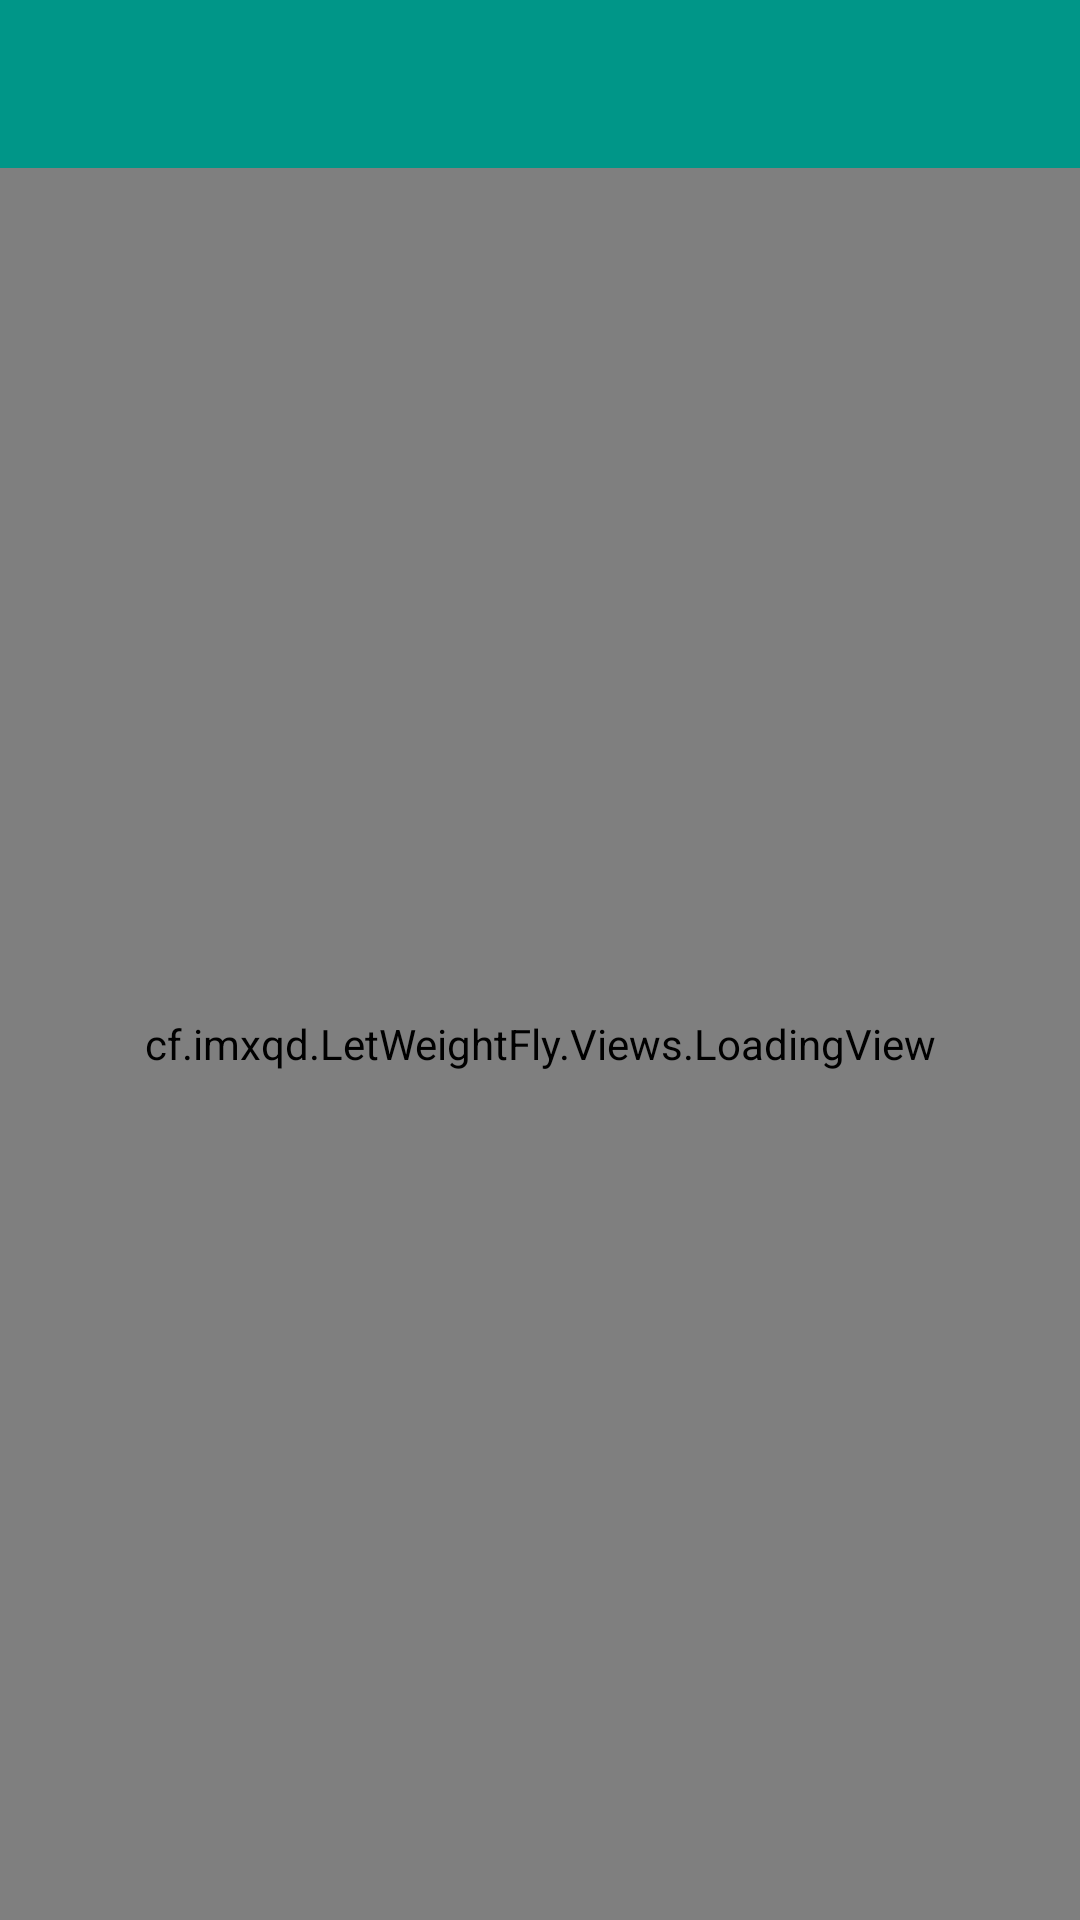

The Android layout XML behind this screen, and the referenced resources:
<!-- AndroidManifest.xml: activity theme WebViewActivityStyle -->
<!-- res/layout/activity_web_view.xml -->
<?xml version="1.0" encoding="utf-8"?>

<LinearLayout xmlns:android="http://schemas.android.com/apk/res/android"
    xmlns:app="http://schemas.android.com/apk/res-auto"
    xmlns:tools="http://schemas.android.com/tools"
    android:layout_width="match_parent"
    android:layout_height="match_parent"
    android:orientation="vertical"
    android:fitsSystemWindows="true"
    tools:context=".MainActivity">
    <android.support.v7.widget.Toolbar
        android:id="@+id/toolbar"
        android:layout_width="match_parent"
        android:layout_height="wrap_content"
        android:background="@drawable/action_background"/>
    <FrameLayout
        android:layout_width="match_parent"
        android:layout_height="match_parent">
        <FrameLayout
            android:id="@+id/container"
            android:background="@color/white"
            android:layout_width="match_parent"
            android:layout_height="match_parent"/>
        <View
            android:id="@+id/toolbar_shadow"
            android:layout_width="match_parent"
            android:layout_height="5dp"
            android:background="@drawable/toolbar_shadow" />
        <cf.imxqd.LetWeightFly.Views.LoadingView
            android:id="@+id/loadingView"
            android:layout_width="match_parent"
            android:layout_height="match_parent"
            app:loadingText="@string/load" />
    </FrameLayout>

</LinearLayout>
<!-- resources referenced by this layout -->
<resources>
  <color name="white">#fafafa</color>
  <!-- drawable action_background (drawable-xhdpi) -->
  <?xml version="1.0" encoding="utf-8"?>
  
  <shape xmlns:android="http://schemas.android.com/apk/res/android">
  
      <solid android:color="@color/actionbar_background"/>
  
  </shape>
  <!-- drawable toolbar_shadow (drawable) -->
  <?xml version="1.0" encoding="utf-8"?>
  
  <shape xmlns:android="http://schemas.android.com/apk/res/android" android:shape="rectangle">
      <gradient
          android:startColor="@android:color/transparent"
          android:endColor="#55333333"
          android:angle="90"/>
  </shape>
  <string name="load">请稍后</string>
  <style name="WebViewActivityStyle" parent="AppTheme">
          <item name="android:colorBackground">@color/white</item>
          <item name="colorButtonNormal">@color/black</item>
      </style>
  <color name="actionbar_background">#009688</color>
  <style name="AppTheme" parent="Theme.AppCompat.Light.NoActionBar">
          <item name="android:colorBackground">@color/white</item>
          <item name="android:textColor">@color/half_black</item>
          <item name="android:actionBarStyle">@style/actionbar</item>
          <item name="android:textColorPrimary">@color/white</item>
          
          <item name="colorPrimary">@color/actionbar_background</item>
          <item name="colorPrimaryDark">@color/statusbar</item>
          <item name="actionBarStyle">@style/actionbar</item>
          <item name="actionMenuTextColor">@color/white</item>
          <item name="colorControlNormal">@color/white</item>
          <item name="colorControlActivated">@color/bluegrey</item>
  
      </style>
  <color name="black">#111111</color>
  <color name="half_black">#808080</color>
  <style name="actionbar" parent="@style/Widget.AppCompat.Light.ActionBar.Solid.Inverse">
          <item name="android:background">@color/actionbar_background</item>
          
          <item name="background">@color/actionbar_background</item>
      </style>
  <color name="statusbar">#007668</color>
  <color name="bluegrey">#607D8B</color>
</resources>
